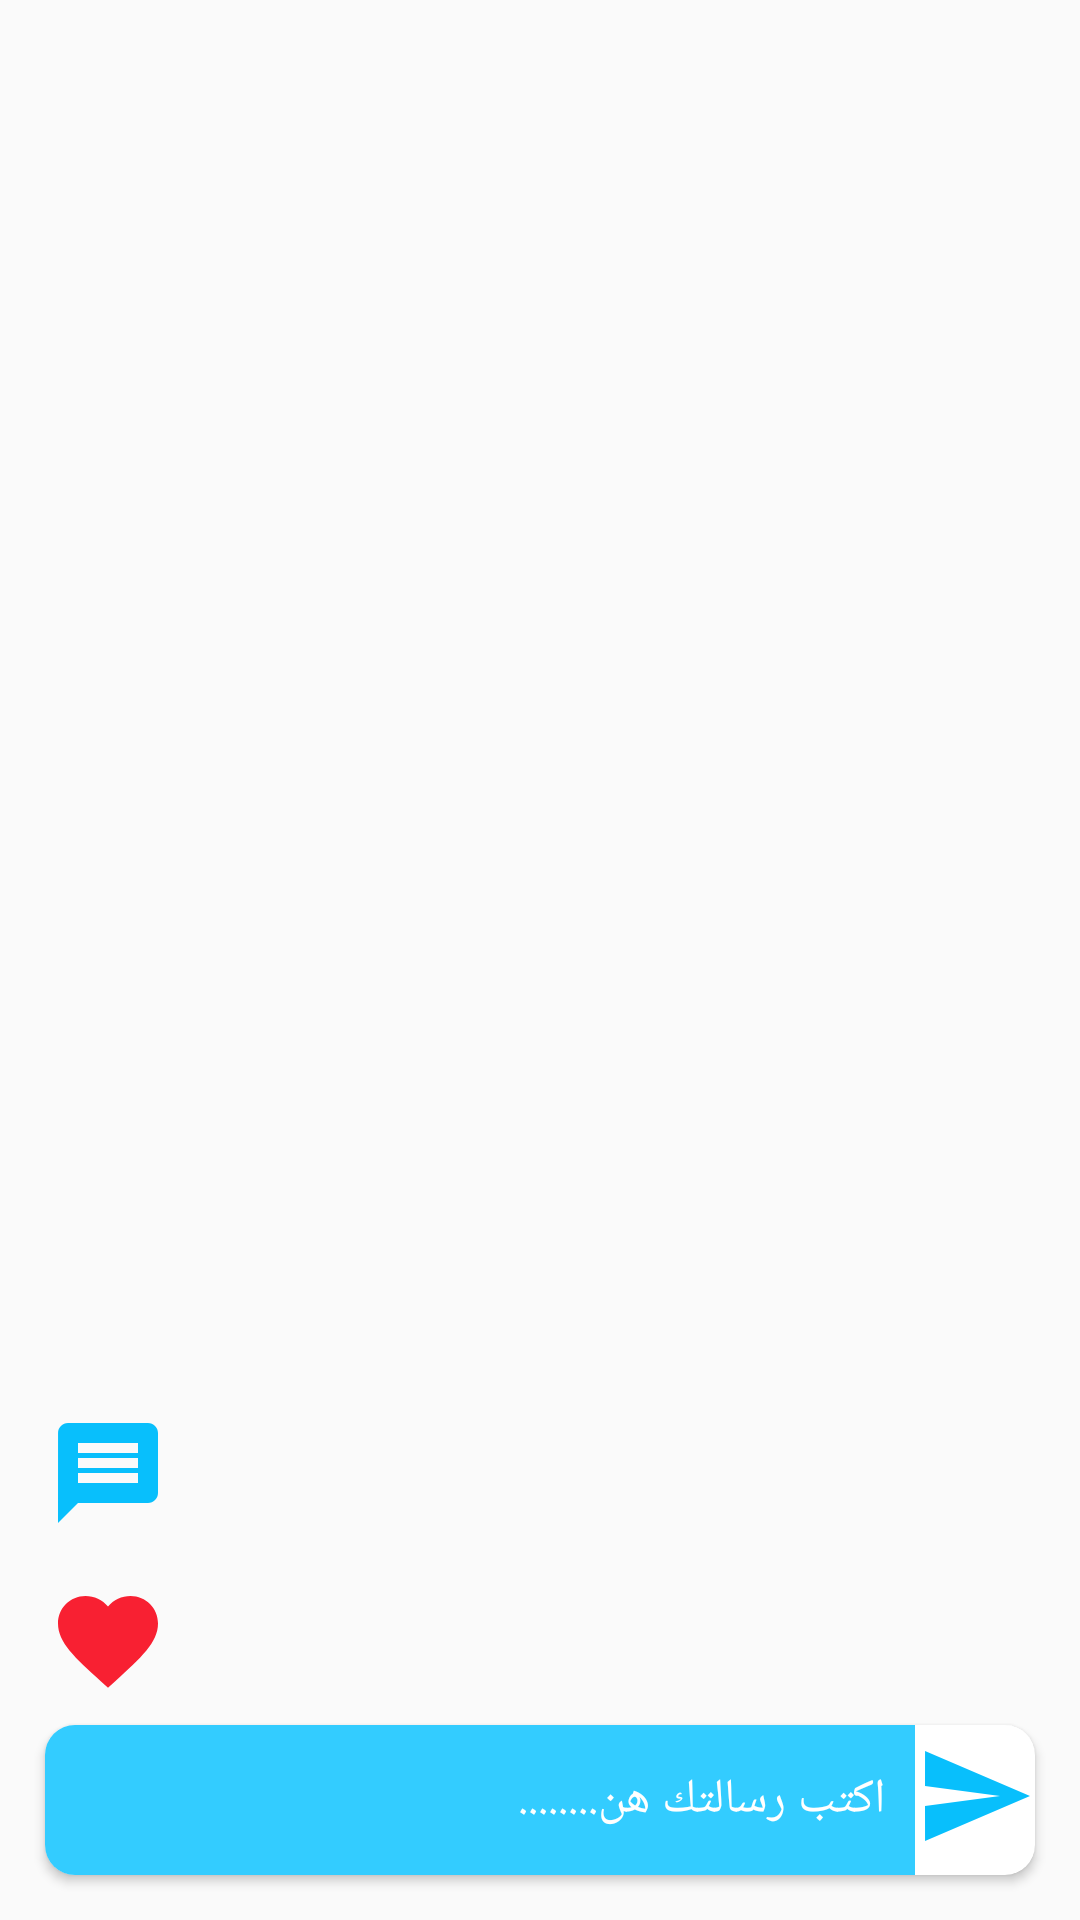

Produce the Android XML layout that renders to this screen, including the resource entries it uses.
<!-- AndroidManifest.xml: application theme AppTheme -->
<!-- res/layout/live_stream.xml -->
<?xml version="1.0" encoding="UTF-8"?>
<androidx.constraintlayout.widget.ConstraintLayout
    xmlns:android="http://schemas.android.com/apk/res/android"
    xmlns:app="http://schemas.android.com/apk/res-auto"
    xmlns:tools="http://schemas.android.com/tools"
    android:id="@+id/activity_main"
    android:layout_width="match_parent"
    android:layout_height="match_parent"
    app:chainUseRtl="true"
  >

    <Button
        android:id="@+id/msg_ic"
        android:layout_width="40dp"
        android:layout_height="40dp"
        android:layout_marginStart="16dp"
        android:layout_marginBottom="16dp"
        android:background="@drawable/ic_baseline_message_24"
        android:contextClickable="true"
        app:layout_constraintBottom_toTopOf="@+id/love_ic"
        app:layout_constraintStart_toStartOf="parent" />

    <Button
        android:id="@+id/profile_ic"
        android:layout_width="40dp"
        android:layout_height="40dp"
        android:layout_marginStart="16dp"
        android:layout_marginBottom="16dp"
        android:background="@drawable/ic_edit_profile"
        android:contextClickable="true"
        app:layout_constraintBottom_toTopOf="@+id/msg_ic"
        app:layout_constraintStart_toStartOf="parent" />

    <Button
        android:id="@+id/love_ic"
        android:layout_width="40dp"
        android:layout_height="40dp"
        android:layout_marginStart="16dp"
        android:layout_marginBottom="8dp"
        android:background="@drawable/ic_baseline_favorite_24"
        android:contextClickable="true"
        app:layout_constraintBottom_toTopOf="@+id/button"
        app:layout_constraintStart_toStartOf="parent" />

    <androidx.cardview.widget.CardView
        android:id="@+id/button"
        android:layout_width="match_parent"
        android:layout_height="50dp"
        android:layout_margin="15dp"
        app:cardCornerRadius="10dp"
        app:layout_constraintBottom_toBottomOf="parent"
        app:layout_constraintEnd_toEndOf="parent"
        app:layout_constraintStart_toStartOf="parent">

        <androidx.constraintlayout.widget.ConstraintLayout
            android:layout_width="match_parent"
            android:layout_height="match_parent">

            <Button
                android:id="@+id/ic_send"
                android:layout_width="40dp"
                android:layout_height="40dp"
                android:background="@drawable/ic_baseline_send_24"
                android:contextClickable="true"
                android:paddingStart="10dp"
                app:chainUseRtl="true"
                app:layout_constraintBottom_toBottomOf="parent"
                app:layout_constraintEnd_toEndOf="parent"
                app:layout_constraintTop_toTopOf="parent"
                app:layout_constraintVertical_bias="0.38" />

            <com.google.android.material.textfield.TextInputEditText
                android:id="@+id/edit_msg"
                android:layout_width="0dp"
                android:layout_height="match_parent"
                android:background="@color/colorAccent"
                android:hint="اكتب رسالتك هن........"
                android:paddingStart="10dp"
                android:paddingEnd="10dp"
                android:textColor="#fff"
                android:textColorHint="#fff"
                android:textSize="16sp"
                app:layout_constraintBottom_toBottomOf="parent"
                app:layout_constraintEnd_toStartOf="@+id/ic_send"
                app:layout_constraintStart_toStartOf="parent"
                app:layout_constraintTop_toTopOf="parent"
                tools:ignore="MissingConstraints" />


        </androidx.constraintlayout.widget.ConstraintLayout>

    </androidx.cardview.widget.CardView>

    <FrameLayout
        android:id="@+id/live"
        android:layout_width="match_parent"
        android:layout_height="0dp"
        app:layout_constraintBottom_toTopOf="@+id/button"
        app:layout_constraintEnd_toEndOf="parent"
        app:layout_constraintStart_toStartOf="parent"
        app:layout_constraintTop_toTopOf="parent">


    </FrameLayout>
</androidx.constraintlayout.widget.ConstraintLayout>
<!-- resources referenced by this layout -->
<resources>
  <color name="colorAccent">#33CCFF</color>
  <!-- drawable ic_baseline_favorite_24 (drawable) -->
  <vector android:autoMirrored="true" android:height="24dp"
      android:tint="#F82032" android:viewportHeight="24"
      android:viewportWidth="24" android:width="24dp" xmlns:android="http://schemas.android.com/apk/res/android">
      <path android:fillColor="@android:color/white" android:pathData="M12,21.35l-1.45,-1.32C5.4,15.36 2,12.28 2,8.5 2,5.42 4.42,3 7.5,3c1.74,0 3.41,0.81 4.5,2.09C13.09,3.81 14.76,3 16.5,3 19.58,3 22,5.42 22,8.5c0,3.78 -3.4,6.86 -8.55,11.54L12,21.35z"/>
  </vector>
  <!-- drawable ic_baseline_message_24 (drawable) -->
  <vector android:autoMirrored="true" android:height="24dp"
      android:tint="#08BFFC" android:viewportHeight="24"
      android:viewportWidth="24" android:width="24dp" xmlns:android="http://schemas.android.com/apk/res/android">
      <path android:fillColor="@android:color/white" android:pathData="M20,2L4,2c-1.1,0 -1.99,0.9 -1.99,2L2,22l4,-4h14c1.1,0 2,-0.9 2,-2L22,4c0,-1.1 -0.9,-2 -2,-2zM18,14L6,14v-2h12v2zM18,11L6,11L6,9h12v2zM18,8L6,8L6,6h12v2z"/>
  </vector>
  <!-- drawable ic_baseline_send_24 (drawable) -->
  <vector android:autoMirrored="true" android:height="24dp"
      android:tint="#08BFFC" android:viewportHeight="24"
      android:viewportWidth="24" android:width="24dp" xmlns:android="http://schemas.android.com/apk/res/android">
      <path android:fillColor="@android:color/white" android:pathData="M2.01,21L23,12 2.01,3 2,10l15,2 -15,2z"/>
  </vector>
  <style name="AppTheme" parent="Theme.AppCompat.Light.NoActionBar">
          
          <item name="colorPrimary">@color/colorPrimary</item>
          <item name="colorPrimaryDark">@color/colorPrimaryDark</item>
          <item name="colorAccent">@color/colorAccent</item>
  
      </style>
  <color name="colorPrimary">#08bffc</color>
  <color name="colorPrimaryDark">#08bffc</color>
</resources>
